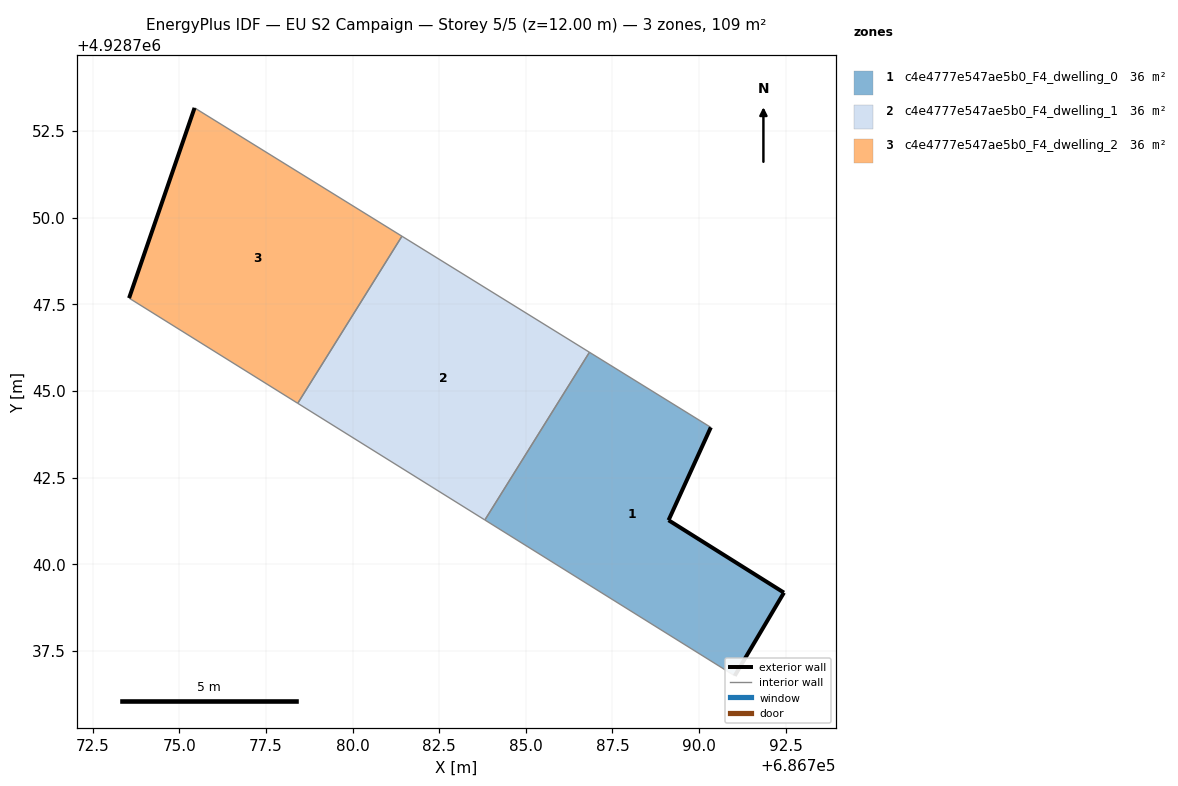
=== STOREY PLAN SPEC (per zone: floor XY polygon, exterior-wall plan segments, windows/doors) ===
zone 1: c4e4777e547ae5b0_F4_dwelling_0  (36.2 m²)
  floor: (686791.03, 4928736.78) (686792.45, 4928739.18) (686789.12, 4928741.27) (686790.34, 4928743.95) (686786.84, 4928746.12) (686783.82, 4928741.28)
  exterior wall: (686790.34, 4928743.95) – (686789.12, 4928741.27)  [2.9 m]
  exterior wall: (686789.12, 4928741.27) – (686792.45, 4928739.18)  [3.9 m]
  exterior wall: (686792.45, 4928739.18) – (686791.03, 4928736.78)  [2.8 m]
  interior walls: 3
zone 2: c4e4777e547ae5b0_F4_dwelling_1  (36.2 m²)
  floor: (686783.82, 4928741.28) (686786.84, 4928746.12) (686781.43, 4928749.47) (686778.42, 4928744.64)
  interior walls: 4
zone 3: c4e4777e547ae5b0_F4_dwelling_2  (36.2 m²)
  floor: (686778.42, 4928744.64) (686781.43, 4928749.47) (686775.44, 4928753.17) (686773.55, 4928747.68)
  exterior wall: (686773.55, 4928747.68) – (686775.44, 4928753.17)  [5.8 m]
  interior walls: 3

=== DERIVED (storey summary) ===
Building: EU S2 Campaign
Storey: 5 of 5  (floor level z = 12.00 m)
Storey gross floor area: 108.7 m²
Zones on this storey: 3
  - c4e4777e547ae5b0_F4_dwelling_0: floor 36.2 m²; exterior wall 9.7 m (29.0 m²); WWR 0.0%
  - c4e4777e547ae5b0_F4_dwelling_1: floor 36.2 m²
  - c4e4777e547ae5b0_F4_dwelling_2: floor 36.2 m²; exterior wall 5.8 m (17.4 m²); WWR 0.0%
Zone adjacency (shared interzone walls):
  - c4e4777e547ae5b0_F4_dwelling_0 ↔ c4e4777e547ae5b0_F4_dwelling_1
  - c4e4777e547ae5b0_F4_dwelling_1 ↔ c4e4777e547ae5b0_F4_dwelling_2